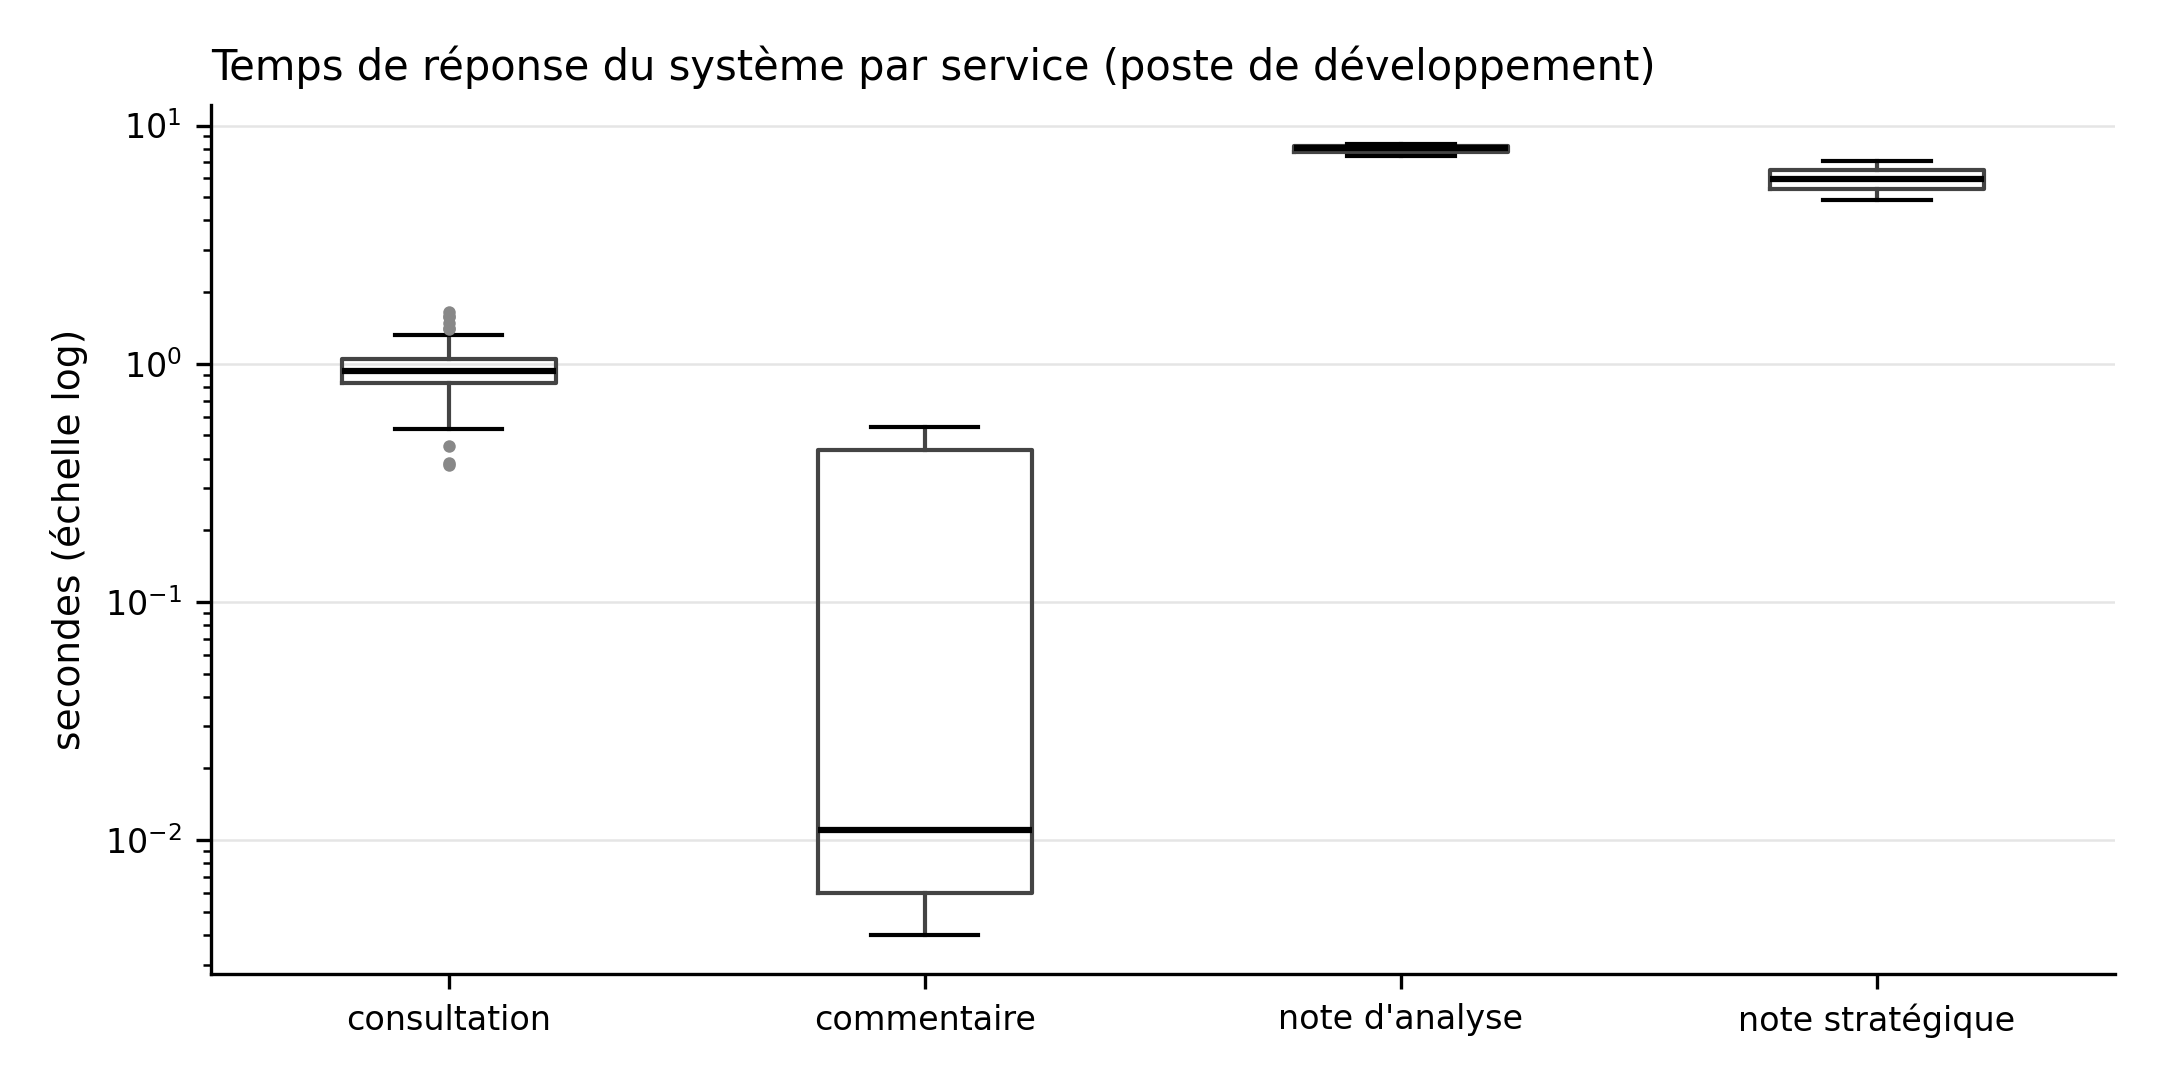

The file beside this chart, header and first rows:
service; duree_s
consultation; 0.951
consultation; 0.999
consultation; 0.986
consultation; 0.874
consultation; 0.896
consultation; 1.047
consultation; 0.944
consultation; 0.913
consultation; 1.642
consultation; 1.245
consultation; 1.161
consultation; 1.315
consultation; 0.451
consultation; 1.033
consultation; 0.796
consultation; 0.794
consultation; 0.891
consultation; 0.839
consultation; 1.07
consultation; 0.909
consultation; 0.95
consultation; 0.793
consultation; 0.825
consultation; 1.403
consultation; 1.574
consultation; 1.139
consultation; 1.409
consultation; 1.057
consultation; 0.985
consultation; 1.028
consultation; 0.905
consultation; 0.947
consultation; 0.91
consultation; 0.949
consultation; 0.899
consultation; 0.915
consultation; 0.907
consultation; 1.202
consultation; 1.585
consultation; 0.682
consultation; 1.481
consultation; 1.198
consultation; 0.964
consultation; 0.925
consultation; 0.91
consultation; 0.919
consultation; 0.922
consultation; 0.972
consultation; 0.964
consultation; 0.957
consultation; 1.055
consultation; 0.962
consultation; 0.538
consultation; 0.786
consultation; 0.606
consultation; 0.534
consultation; 0.654
consultation; 0.561
consultation; 0.642
consultation; 0.621
... 20 more rows
